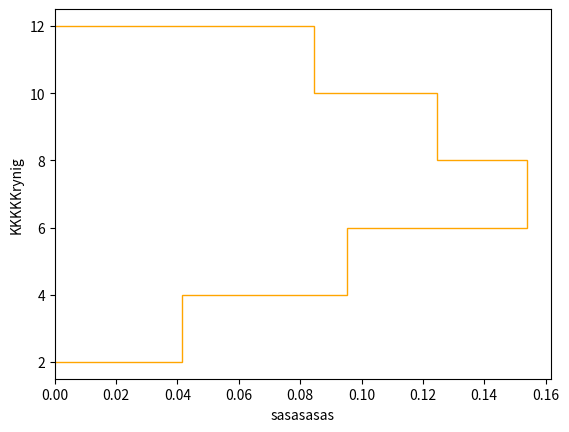

This figure's Python source: (Note: this script raises an exception after producing the figure.)
# -*- coding: utf-8 -*-
"""
Created on Thu May 20 23:12:07 2021

@author: user
"""

import numpy as np
import matplotlib.pyplot as plt

arr1 = np.random.randint(1,7,6000)
arr2 = np.random.randint(1,7,6000)
arr3 = arr1+arr2

fig3 = plt.hist(arr3, bins=5,density=True,stacked=True, cumulative=False,orientation='horizontal',histtype='step',color='orange')

plt.xlabel('sasasasas')
plt.ylabel('KKKKKrynig')
plt.xtitle('asassa')
plt.text(0.03, 4, 'dsdsd')


